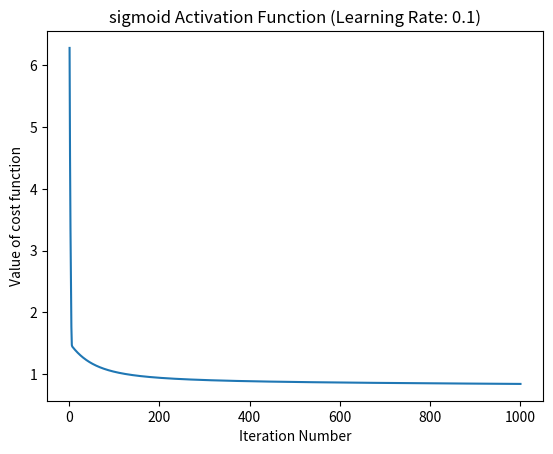
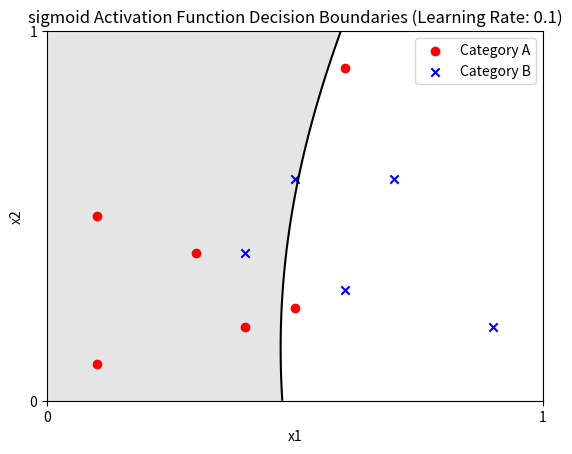
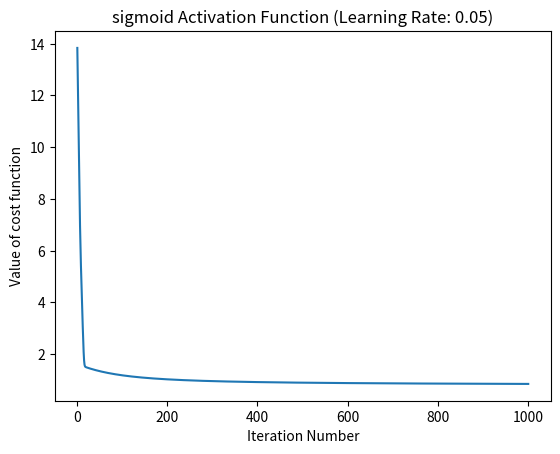
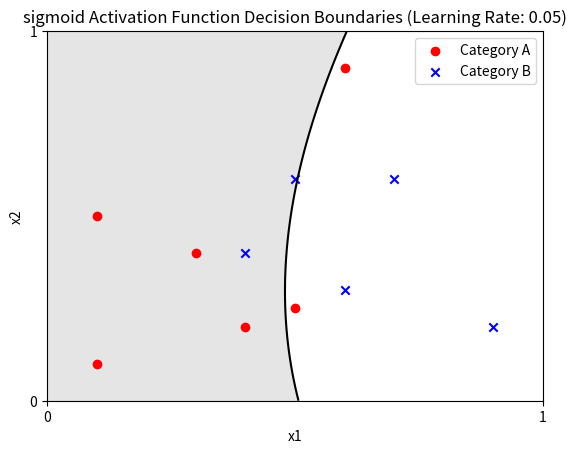
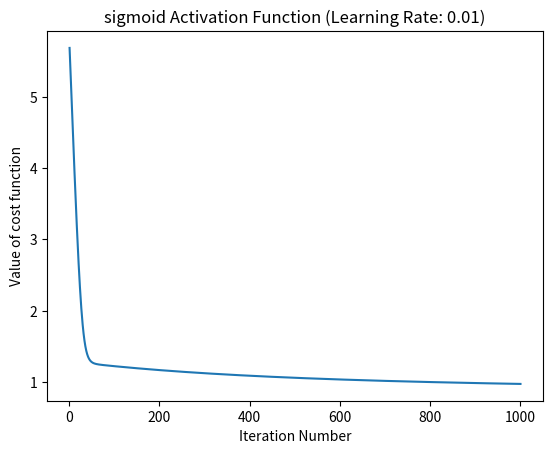
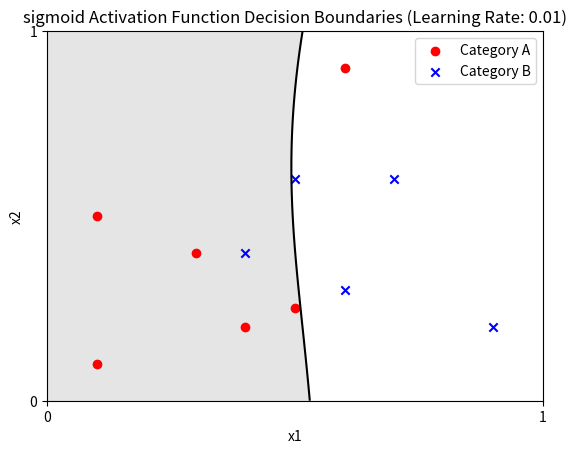
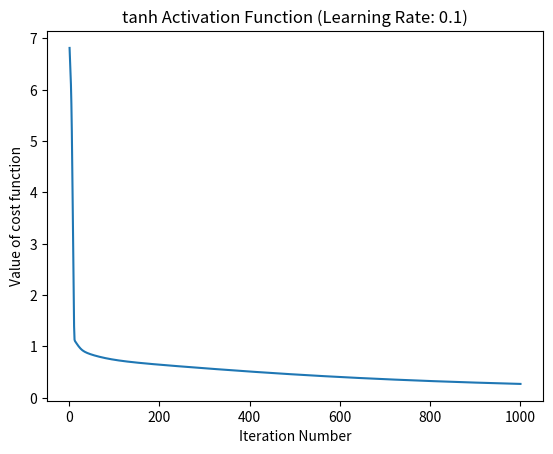
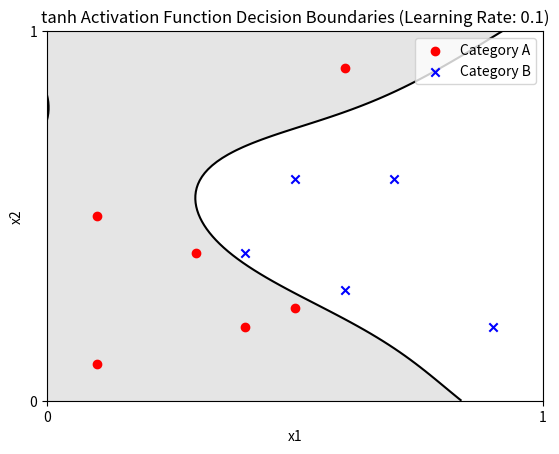
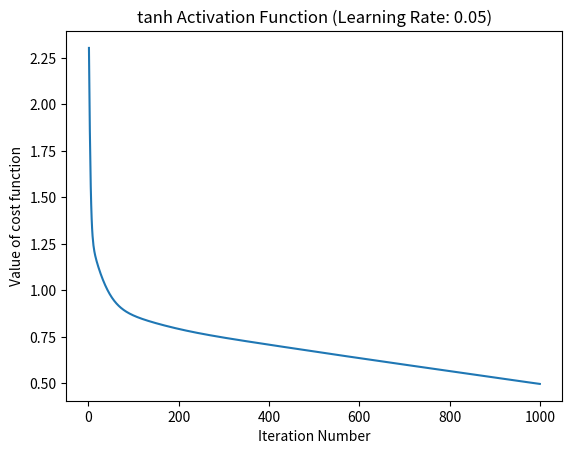
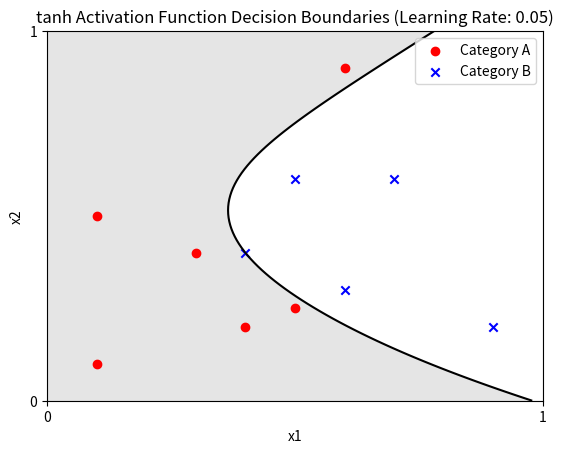
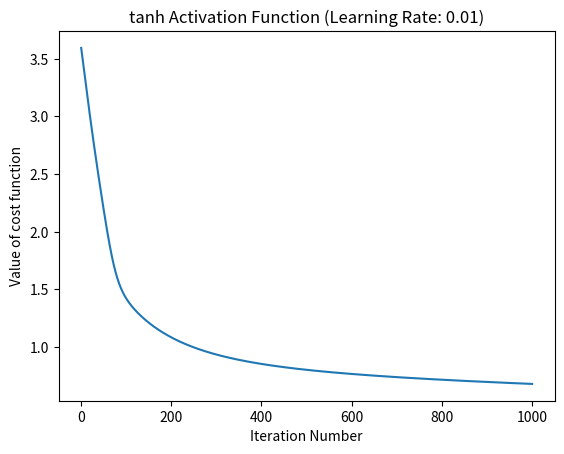
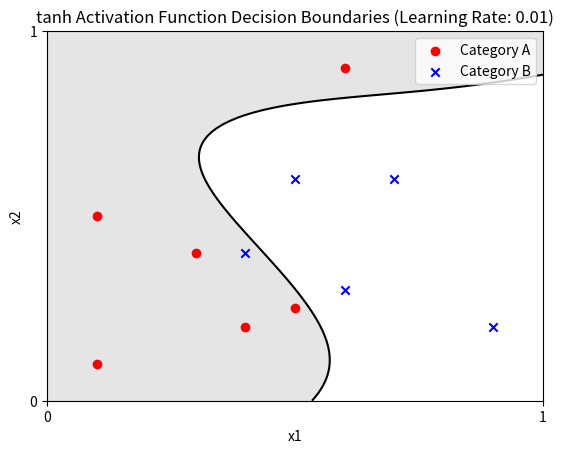

Python code for these plots, in order:
#Assignment3 Apurwa Agrawal Matrikel-Nr. 23161645

import numpy as np
import matplotlib.pyplot as plt

# Training data
x1 = np.array([0.1, 0.3, 0.1, 0.6, 0.4, 0.5, 0.6, 0.5, 0.9, 0.4, 0.7])
x2 = np.array([0.1, 0.4, 0.5, 0.9, 0.2, 0.25, 0.3, 0.6, 0.2, 0.4, 0.6])
#y = np.concatenate((np.ones((1, 6)), np.zeros((1, 5))), axis=1)
#y = np.concatenate((y, np.concatenate((np.zeros((1, 6)), np.ones((1, 5))), axis=1)), axis=0)
#y = np.array[[np.ones((1,5)),np.zeros((1,5))], [np.zeros((1,5)),np.ones((1,5))]]
y = np.array([[1, 1, 1, 1, 1, 1, 0, 0, 0, 0, 0], [0, 0, 0, 0, 0, 0, 1, 1, 1, 1, 1]])

# Neural network details
input_layer_size = 2
hidden_layer_size = 100
output_layer_size = 2
num_iterations = 1000


# Activation functions
def sigmoid(z):
    return 1 / (1 + np.exp(-z))


def tanh(z):
    return np.tanh(z)


# Forward propagation
def forward_propagation(x1, x2, theta1, theta2, activation):
    m = x1.shape[0]  # Number of training examples
    a1 = np.vstack((x1, x2))  # Input features
    a1 = np.vstack((np.ones(m), a1))  # Add bias term to input layer
    z2 = np.dot(theta1, a1)
    a2 = activation(z2)
    a2 = np.vstack((np.ones(m), a2))  # Add bias term to hidden layer
    z3 = np.dot(theta2, a2)
    a3 = sigmoid(z3)
    return a1, a2, a3


# Backpropagation
def back_propagation(x1, x2, y, a1, a2, a3, theta2, activation):
    m = x1.shape[0]  # Number of training examples
    delta3 = a3 - y
    delta2 = np.dot(theta2.T, delta3) * (a2 * (1 - a2))
    delta2 = delta2[1:, :]  # Remove bias term
    grad1 = np.dot(delta2, a1.T) / m
    grad2 = np.dot(delta3, a2.T) / m
    return grad1, grad2


# Loss function
def loss_function(a3, y):
    m = y.shape[1]  # Number of training examples
    loss = (-1 / m) * np.sum(y * np.log(a3) + (1 - y) * np.log(1 - a3))
    #loss = np.clip(loss, 1e-3, 10)
    return loss


# Training function
def train_neural_network(x1, x2, y, activation, learning_rate):
    # Initialize neural network parameters
    theta1 = np.random.randn(hidden_layer_size, input_layer_size + 1)
    theta2 = np.random.randn(output_layer_size, hidden_layer_size + 1)

    # Training loop
    losses = np.zeros(num_iterations)
    for i in range(num_iterations):
        # Forward propagation
        a1, a2, a3 = forward_propagation(x1, x2, theta1, theta2, activation)

        # Backpropagation
        grad1, grad2 = back_propagation(x1, x2, y, a1, a2, a3, theta2, activation)

        # Update parameters
        theta1 -= learning_rate * grad1
        theta2 -= learning_rate * grad2

        # Calculate loss function
        losses[i] = loss_function(a3, y)

    # Plot loss function versus iteration number
    plt.figure()
    plt.plot(range(1, num_iterations + 1), losses)
    plt.title(f'{activation.__name__} Activation Function (Learning Rate: {learning_rate})')
    plt.xlabel('Iteration Number')
    plt.ylabel('Value of cost function')
    plt.savefig(f'{activation.__name__}_loss_lr_{learning_rate}.png')


    # Visualization of output
    visualize_output(theta1, theta2, activation, x1, x2, learning_rate)


def visualize_output(theta1, theta2, activation, x1, x2, learning_rate):
    # Generate grid points for visualization
    xx, yy = np.meshgrid(np.linspace(0, 1, 100), np.linspace(0, 1, 100))
    xx_flatten = xx.ravel()
    yy_flatten = yy.ravel()

    # Forward propagation for grid points
    a1, a2, a3 = forward_propagation(xx_flatten, yy_flatten, theta1, theta2, activation)

    # Reshape output to match grid dimensions
    a3 = a3[0, :].reshape(xx.shape)

    # Plot decision boundaries
    plt.figure()
    plt.contourf(xx, yy, a3, levels=[-1, 0.5, 1], colors=['white', 'grey'], alpha=0.2)
    plt.contour(xx, yy, a3, levels=[0.5], colors='black')  # Add boundary line
    plt.scatter(x1[:6], x2[:6], c='r', marker='o', label='Category A')
    plt.scatter(x1[6:], x2[6:], c='b', marker='x', label='Category B')
    plt.xlabel('x1')
    plt.ylabel('x2')
    plt.title(f'{activation.__name__} Activation Function Decision Boundaries (Learning Rate: {learning_rate})')
    plt.legend()
    plt.xlim([0, 1])
    plt.ylim([0, 1])
    plt.xticks([0, 1])
    plt.yticks([0, 1])
    plt.grid(True)
    plt.savefig(f'{activation.__name__}_decision_boundaries_lr_{learning_rate}.png')
    plt.show()


# Training the neural networks
learning_rates = [0.1, 0.05, 0.01]

# Sigmoid Activation Function
for lr in learning_rates:
    train_neural_network(x1, x2, y, sigmoid, lr)

# Hyperbolic Tangent Activation Function
for lr in learning_rates:
    train_neural_network(x1, x2, y, np.tanh, lr)

# Training the neural networks
learning_rates = [0.1, 0.05, 0.01]
